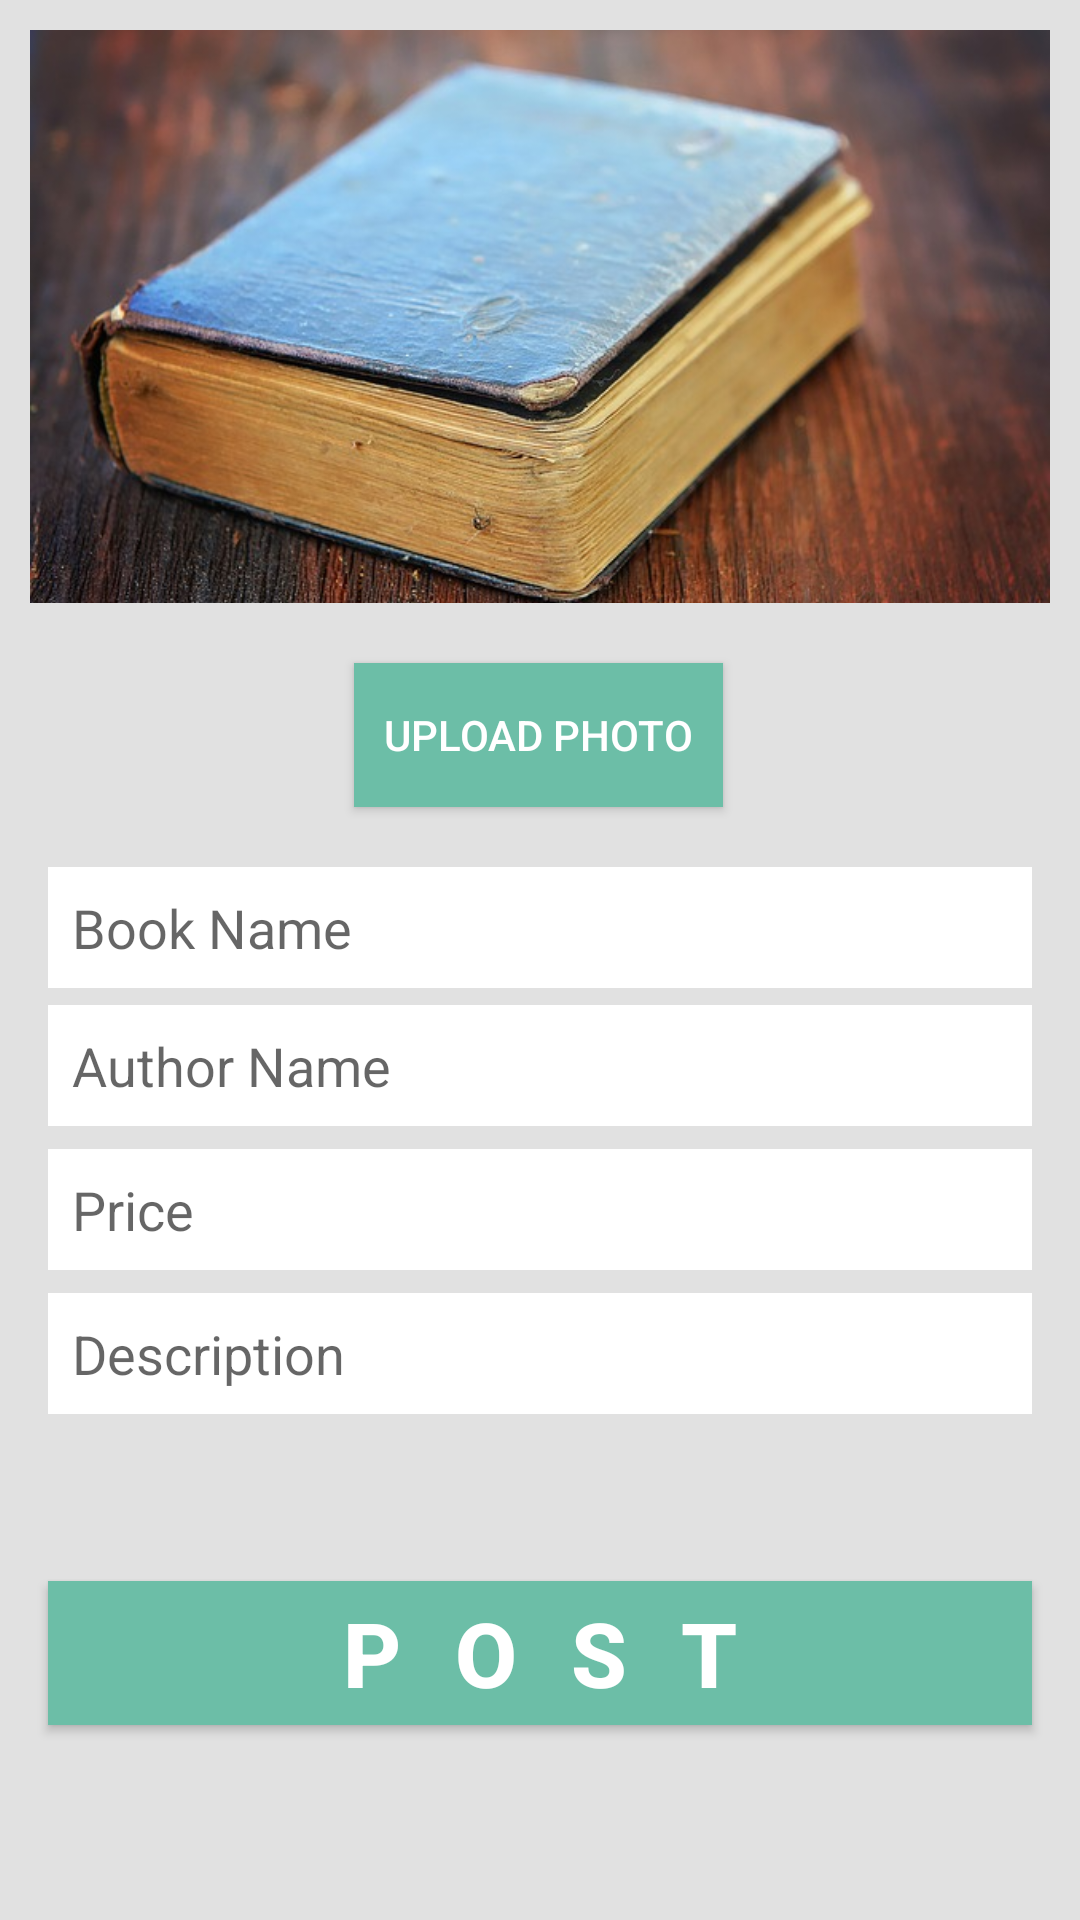

Android layout source for this screen:
<!-- AndroidManifest.xml: application theme AppTheme -->
<!-- res/layout/activity_upload_book.xml -->
<?xml version="1.0" encoding="utf-8"?>
<androidx.constraintlayout.widget.ConstraintLayout xmlns:android="http://schemas.android.com/apk/res/android"
    xmlns:app="http://schemas.android.com/apk/res-auto"
    xmlns:tools="http://schemas.android.com/tools"
    android:layout_width="match_parent"
    android:layout_height="match_parent"
    tools:context=".controller.UploadBookActivity"
    android:background="#E1E1E1"
    >

    <ImageView
        android:id="@+id/bookPostImage"
        android:layout_width="match_parent"
        android:layout_height="191dp"
        android:layout_margin="10dp"
        android:scaleType="centerCrop"
        app:layout_constraintBottom_toBottomOf="parent"
        app:layout_constraintEnd_toEndOf="parent"
        app:layout_constraintStart_toStartOf="parent"
        app:layout_constraintTop_toTopOf="parent"
        app:layout_constraintVertical_bias="0.0"
        app:srcCompat="@drawable/book" />

    <Button
        android:id="@+id/uploadButton"
        android:layout_width="wrap_content"
        android:layout_height="wrap_content"
        android:layout_marginTop="20dp"
        android:text="Upload Photo"
        android:paddingLeft="10dp"
        android:paddingRight="10dp"
        android:textColor="#fff"
        android:background="@color/colorAccent"
        app:layout_constraintEnd_toEndOf="parent"
        app:layout_constraintHorizontal_bias="0.498"
        app:layout_constraintStart_toStartOf="parent"
        app:layout_constraintTop_toBottomOf="@+id/bookPostImage" />

    <EditText
        android:id="@+id/nameEditTextAddress"
        android:layout_width="match_parent"
        android:layout_height="wrap_content"
        android:layout_marginStart="16dp"
        android:layout_marginLeft="16dp"
        android:layout_marginTop="88dp"
        android:layout_marginEnd="16dp"
        android:layout_marginRight="16dp"
        android:background="#fff"
        android:hint="Book Name"
        android:inputType="text"
        android:padding="8dp"
        app:layout_constraintBottom_toBottomOf="parent"
        app:layout_constraintEnd_toEndOf="parent"
        app:layout_constraintHorizontal_bias="0.0"
        app:layout_constraintStart_toStartOf="parent"
        app:layout_constraintTop_toBottomOf="@+id/bookPostImage"
        app:layout_constraintVertical_bias="0.0" />

    <EditText
        android:id="@+id/authorEditTextAddress"
        android:layout_width="match_parent"
        android:layout_height="wrap_content"
        android:layout_marginStart="16dp"
        android:layout_marginLeft="16dp"
        android:layout_marginTop="134dp"
        android:layout_marginEnd="16dp"
        android:layout_marginRight="16dp"
        android:background="#fff"
        android:hint="Author Name"
        android:inputType="text"
        android:padding="8dp"
        app:layout_constraintBottom_toBottomOf="parent"
        app:layout_constraintEnd_toEndOf="parent"
        app:layout_constraintHorizontal_bias="0.0"
        app:layout_constraintStart_toStartOf="parent"
        app:layout_constraintTop_toBottomOf="@+id/bookPostImage"
        app:layout_constraintVertical_bias="0.0" />

    <EditText
        android:id="@+id/priceEditTextAddress"
        android:layout_width="match_parent"
        android:layout_height="wrap_content"
        android:layout_marginStart="16dp"
        android:layout_marginLeft="16dp"
        android:layout_marginTop="182dp"
        android:layout_marginEnd="16dp"
        android:layout_marginRight="16dp"
        android:background="#fff"
        android:hint="Price"
        android:inputType="number"
        android:padding="8dp"
        app:layout_constraintBottom_toBottomOf="parent"
        app:layout_constraintEnd_toEndOf="parent"
        app:layout_constraintHorizontal_bias="0.0"
        app:layout_constraintStart_toStartOf="parent"
        app:layout_constraintTop_toBottomOf="@+id/bookPostImage"
        app:layout_constraintVertical_bias="0.0" />

    <EditText
        android:id="@+id/descriptionEditTextAddress"
        android:layout_width="match_parent"
        android:layout_height="wrap_content"
        android:layout_marginStart="16dp"
        android:layout_marginLeft="16dp"
        android:layout_marginTop="230dp"
        android:layout_marginEnd="16dp"
        android:layout_marginRight="16dp"
        android:background="#fff"
        android:hint="Description"
        android:inputType="text"
        android:padding="8dp"
        app:layout_constraintBottom_toBottomOf="parent"
        app:layout_constraintEnd_toEndOf="parent"
        app:layout_constraintHorizontal_bias="0.0"
        app:layout_constraintStart_toStartOf="parent"
        app:layout_constraintTop_toBottomOf="@+id/bookPostImage"
        app:layout_constraintVertical_bias="0.0" />

    <Button
        android:id="@+id/postButton"
        android:layout_width="0dp"
        android:background="@color/colorAccent"
        android:layout_height="wrap_content"
        android:layout_marginStart="16dp"
        android:layout_marginLeft="16dp"
        android:layout_marginTop="311dp"
        android:layout_marginEnd="16dp"
        android:layout_marginRight="16dp"
        android:text="post"
        android:textStyle="bold"
        android:textColor="#fff"
        android:letterSpacing=".6"
        android:textSize="30sp"
        app:layout_constraintBottom_toBottomOf="parent"
        app:layout_constraintEnd_toEndOf="parent"
        app:layout_constraintHorizontal_bias="0.498"
        app:layout_constraintStart_toStartOf="parent"
        app:layout_constraintTop_toBottomOf="@+id/bookPostImage"
        app:layout_constraintVertical_bias="0.186" />

</androidx.constraintlayout.widget.ConstraintLayout>
<!-- resources referenced by this layout -->
<resources>
  <color name="colorAccent">#6cbea7</color>
  <!-- drawable book: jpg bitmap (drawable-v24, 75172 bytes) -->
  <style name="AppTheme" parent="Theme.AppCompat.Light.DarkActionBar">
          
          <item name="colorPrimary">@color/colorPrimary</item>
          <item name="colorPrimaryDark">@color/colorPrimaryDark</item>
          <item name="colorAccent">@color/colorAccent</item>
          <item name="android:navigationBarColor">@color/colorPrimary</item>
  
      </style>
  <color name="colorPrimary">#85843f</color>
  <color name="colorPrimaryDark">#3C3C1F</color>
</resources>
